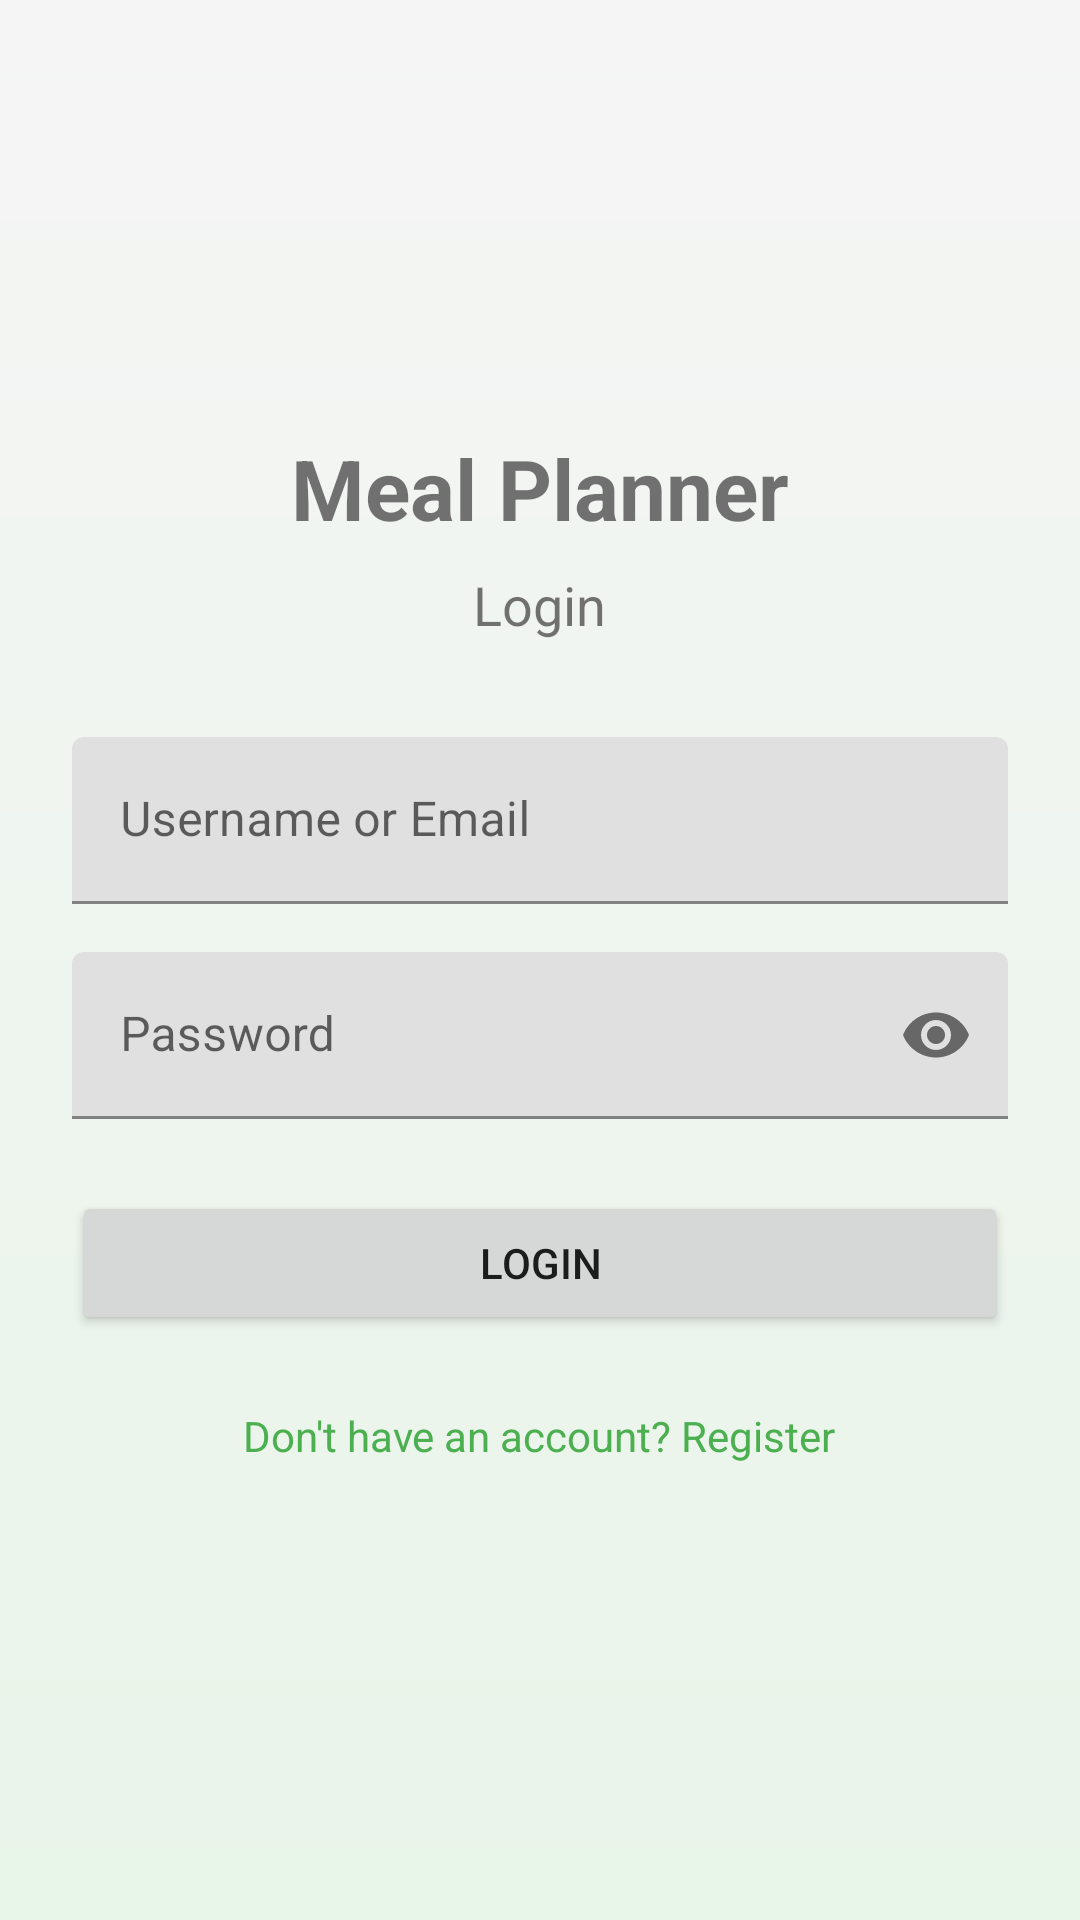

The Android layout XML behind this screen, and the referenced resources:
<!-- AndroidManifest.xml: application theme Theme.SmartMealPlanner -->
<!-- res/layout/activity_login.xml -->
<?xml version="1.0" encoding="utf-8"?>
<ScrollView xmlns:android="http://schemas.android.com/apk/res/android"
    android:layout_width="match_parent"
    android:layout_height="match_parent"
    android:fillViewport="true"
    android:background="@drawable/background_colors">

    <LinearLayout
        android:layout_width="match_parent"
        android:layout_height="wrap_content"
        android:orientation="vertical"
        android:padding="24dp"
        android:gravity="center_vertical">

        <TextView
            android:layout_width="wrap_content"
            android:layout_height="wrap_content"
            android:text="Meal Planner"
            android:textSize="28sp"
            android:textStyle="bold"
            android:layout_gravity="center_horizontal"
            android:layout_marginBottom="8dp"/>

        <TextView
            android:layout_width="wrap_content"
            android:layout_height="wrap_content"
            android:text="Login"
            android:textSize="18sp"
            android:layout_gravity="center_horizontal"
            android:layout_marginBottom="32dp"/>

        <com.google.android.material.textfield.TextInputLayout
            android:layout_width="match_parent"
            android:layout_height="wrap_content"
            android:hint="Username or Email"
            android:layout_marginBottom="16dp">

            <com.google.android.material.textfield.TextInputEditText
                android:id="@+id/etLoginId"
                android:layout_width="match_parent"
                android:layout_height="wrap_content"
                android:inputType="textEmailAddress"/>
        </com.google.android.material.textfield.TextInputLayout>

        <com.google.android.material.textfield.TextInputLayout
            android:layout_width="match_parent"
            android:layout_height="wrap_content"
            android:hint="Password"
            app:passwordToggleEnabled="true"
            xmlns:app="http://schemas.android.com/apk/res-auto"
            android:layout_marginBottom="24dp">

            <com.google.android.material.textfield.TextInputEditText
                android:id="@+id/etPassword"
                android:layout_width="match_parent"
                android:layout_height="wrap_content"
                android:inputType="textPassword"/>
        </com.google.android.material.textfield.TextInputLayout>

        <Button
            android:id="@+id/btnLogin"
            android:layout_width="match_parent"
            android:layout_height="wrap_content"
            android:text="Login"
            android:layout_marginBottom="16dp"/>

        <TextView
            android:id="@+id/tvGoRegister"
            android:layout_width="wrap_content"
            android:layout_height="wrap_content"
            android:text="Don't have an account? Register"
            android:layout_gravity="center_horizontal"
            android:textColor="?attr/colorPrimary"
            android:padding="8dp"/>

    </LinearLayout>
</ScrollView>
<!-- resources referenced by this layout -->
<resources>
  <!-- drawable background_colors (drawable) -->
  <?xml version="1.0" encoding="utf-8"?>
  <shape xmlns:android="http://schemas.android.com/apk/res/android">
      <gradient
          android:startColor="#F5F5F5"
          android:endColor="#E8F5E9"
          android:angle="270"/>
  </shape>
  <style name="Theme.SmartMealPlanner" parent="Theme.MaterialComponents.DayNight.DarkActionBar">
          
          <item name="colorPrimary">#4CAF50</item>          
          <item name="colorPrimaryVariant">#388E3C</item>   
          <item name="colorOnPrimary">#FFFFFF</item>        
  
          
          <item name="colorSecondary">#8BC34A</item>
          <item name="colorSecondaryVariant">#689F38</item>
          <item name="colorOnSecondary">#000000</item>
  
          
          <item name="android:statusBarColor" tools:targetApi="l">?attr/colorPrimaryVariant</item>
      </style>
</resources>
